Run: headless pygame with SDL's dummy video driver; simulated clock (each Clock.tick advances the game by its frame time, no real sleeping); random seed 0; keys injected as events and as key.get_pressed() state; no mouse input.
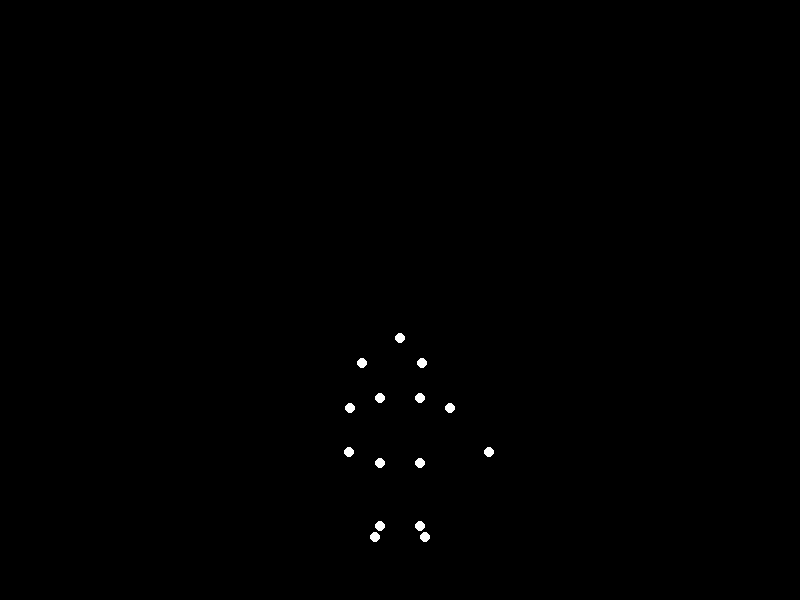
Frame 1 of 4 · flips 1–60 · no input
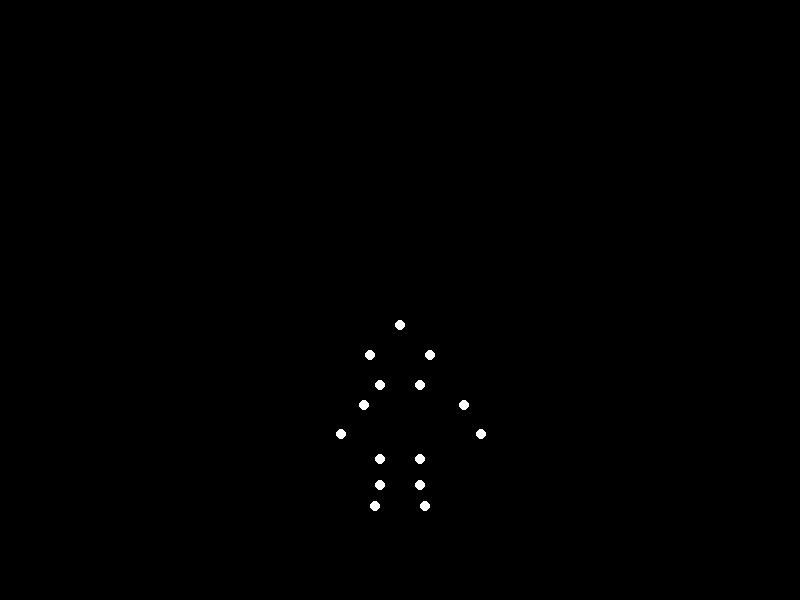
Frame 2 of 4 · flips 61–180 · tapped SPACE, RETURN · held RIGHT (→), D
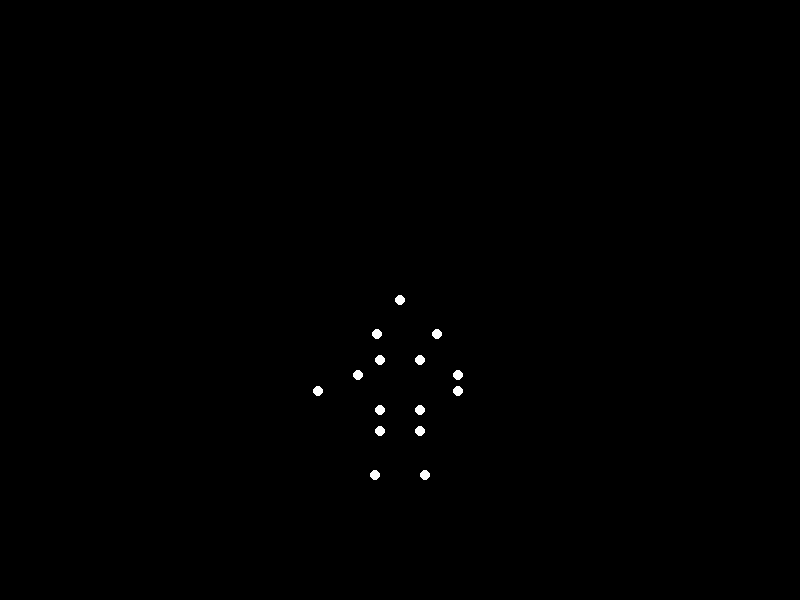
Frame 3 of 4 · flips 181–300 · held DOWN (↓), S
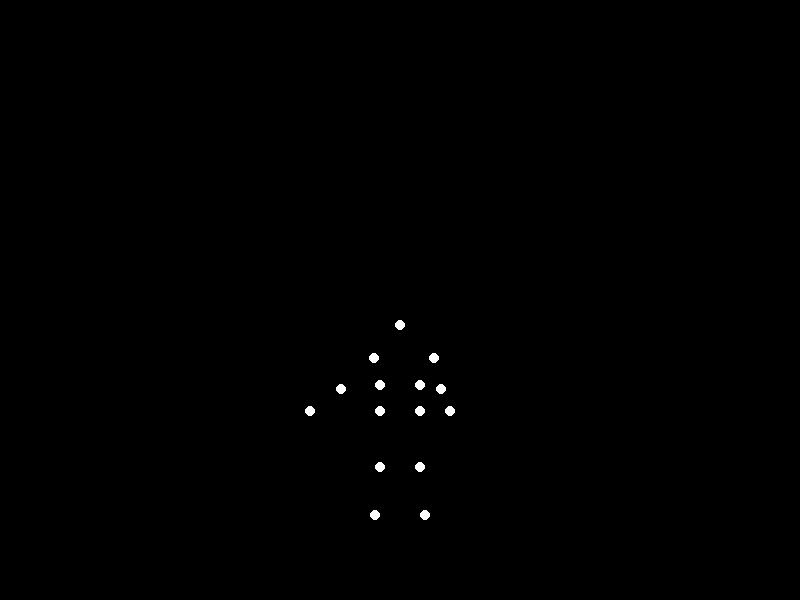
Frame 4 of 4 · flips 301–420 · held LEFT (←), A, UP (↑), W

The pygame program that drew these frames:


import pygame
import math
import sys

# Initialize Pygame
pygame.init()

# Set up the display
width, height = 800, 600
screen = pygame.display.set_mode((width, height))
pygame.display.set_caption("Biological Motion Animation")

# Colors
BLACK = (0, 0, 0)
WHITE = (255, 255, 255)

# Point parameters
points_params = [
    # Head (1)
    {'x_offset': 0, 'y_offset': -60, 'x_osc_amp': 0, 'y_osc_amp': 0, 'phase_shift': 0},
    # Left Shoulder (2)
    {'x_offset': -30, 'y_offset': -30, 'x_osc_amp': 8, 'y_osc_amp': 5, 'phase_shift': 0.2},
    # Right Shoulder (3)
    {'x_offset': 30, 'y_offset': -30, 'x_osc_amp': 8, 'y_osc_amp': 5, 'phase_shift': 0.2},
    # Left Elbow (4)
    {'x_offset': -50, 'y_offset': 10, 'x_osc_amp': 15, 'y_osc_amp': 10, 'phase_shift': 0.4},
    # Right Elbow (5)
    {'x_offset': 50, 'y_offset': 10, 'x_osc_amp': 15, 'y_osc_amp': 10, 'phase_shift': 0.4},
    # Left Wrist (6)
    {'x_offset': -70, 'y_offset': 40, 'x_osc_amp': 20, 'y_osc_amp': 15, 'phase_shift': 0.6},
    # Right Wrist (7)
    {'x_offset': 70, 'y_offset': 40, 'x_osc_amp': 20, 'y_osc_amp': 15, 'phase_shift': 0.6},
    # Left Hip (8)
    {'x_offset': -20, 'y_offset': 0, 'x_osc_amp': 0, 'y_osc_amp': 0, 'phase_shift': 0},
    # Right Hip (9)
    {'x_offset': 20, 'y_offset': 0, 'x_osc_amp': 0, 'y_osc_amp': 0, 'phase_shift': 0},
    # Left Knee (10)
    {'x_offset': -20, 'y_offset': 50, 'x_osc_amp': 0, 'y_osc_amp': 25, 'phase_shift': 0.5},
    # Right Knee (11)
    {'x_offset': 20, 'y_offset': 50, 'x_osc_amp': 0, 'y_osc_amp': 25, 'phase_shift': 0.5},
    # Left Ankle (12)
    {'x_offset': -20, 'y_offset': 100, 'x_osc_amp': 0, 'y_osc_amp': 30, 'phase_shift': 0.7},
    # Right Ankle (13)
    {'x_offset': 20, 'y_offset': 100, 'x_osc_amp': 0, 'y_osc_amp': 30, 'phase_shift': 0.7},
    # Left Foot (14)
    {'x_offset': -25, 'y_offset': 130, 'x_osc_amp': 0, 'y_osc_amp': 15, 'phase_shift': 0.8},
    # Right Foot (15)
    {'x_offset': 25, 'y_offset': 130, 'x_osc_amp': 0, 'y_osc_amp': 15, 'phase_shift': 0.8},
]

# Animation parameters
phase = 0.0
phase_increment = 0.01  # Slower for heavier appearance
jump_height = 40  # Reduced jump for heavy weight
baseline_y = height // 2 + 100  # Lower baseline for grounded appearance
center_x = width // 2

clock = pygame.time.Clock()

# Main loop
running = True
while running:
    for event in pygame.event.get():
        if event.type == pygame.QUIT:
            running = False

    screen.fill(BLACK)

    # Update phase
    phase += phase_increment
    if phase >= 1.0:
        phase -= 1.0

    # Calculate center y with parabolic motion
    center_y = baseline_y - (jump_height * 4 * (phase - 0.5)**2)

    # Update and draw points
    for params in points_params:
        x = center_x + params['x_offset'] + params['x_osc_amp'] * math.sin(2 * math.pi * (phase + params['phase_shift']))
        y = center_y + params['y_offset'] + params['y_osc_amp'] * math.sin(2 * math.pi * (phase + params['phase_shift']))
        pygame.draw.circle(screen, WHITE, (int(x), int(y)), 5)

    pygame.display.flip()
    clock.tick(30)  # Maintain 30 FPS for smooth animation

pygame.quit()
sys.exit()
